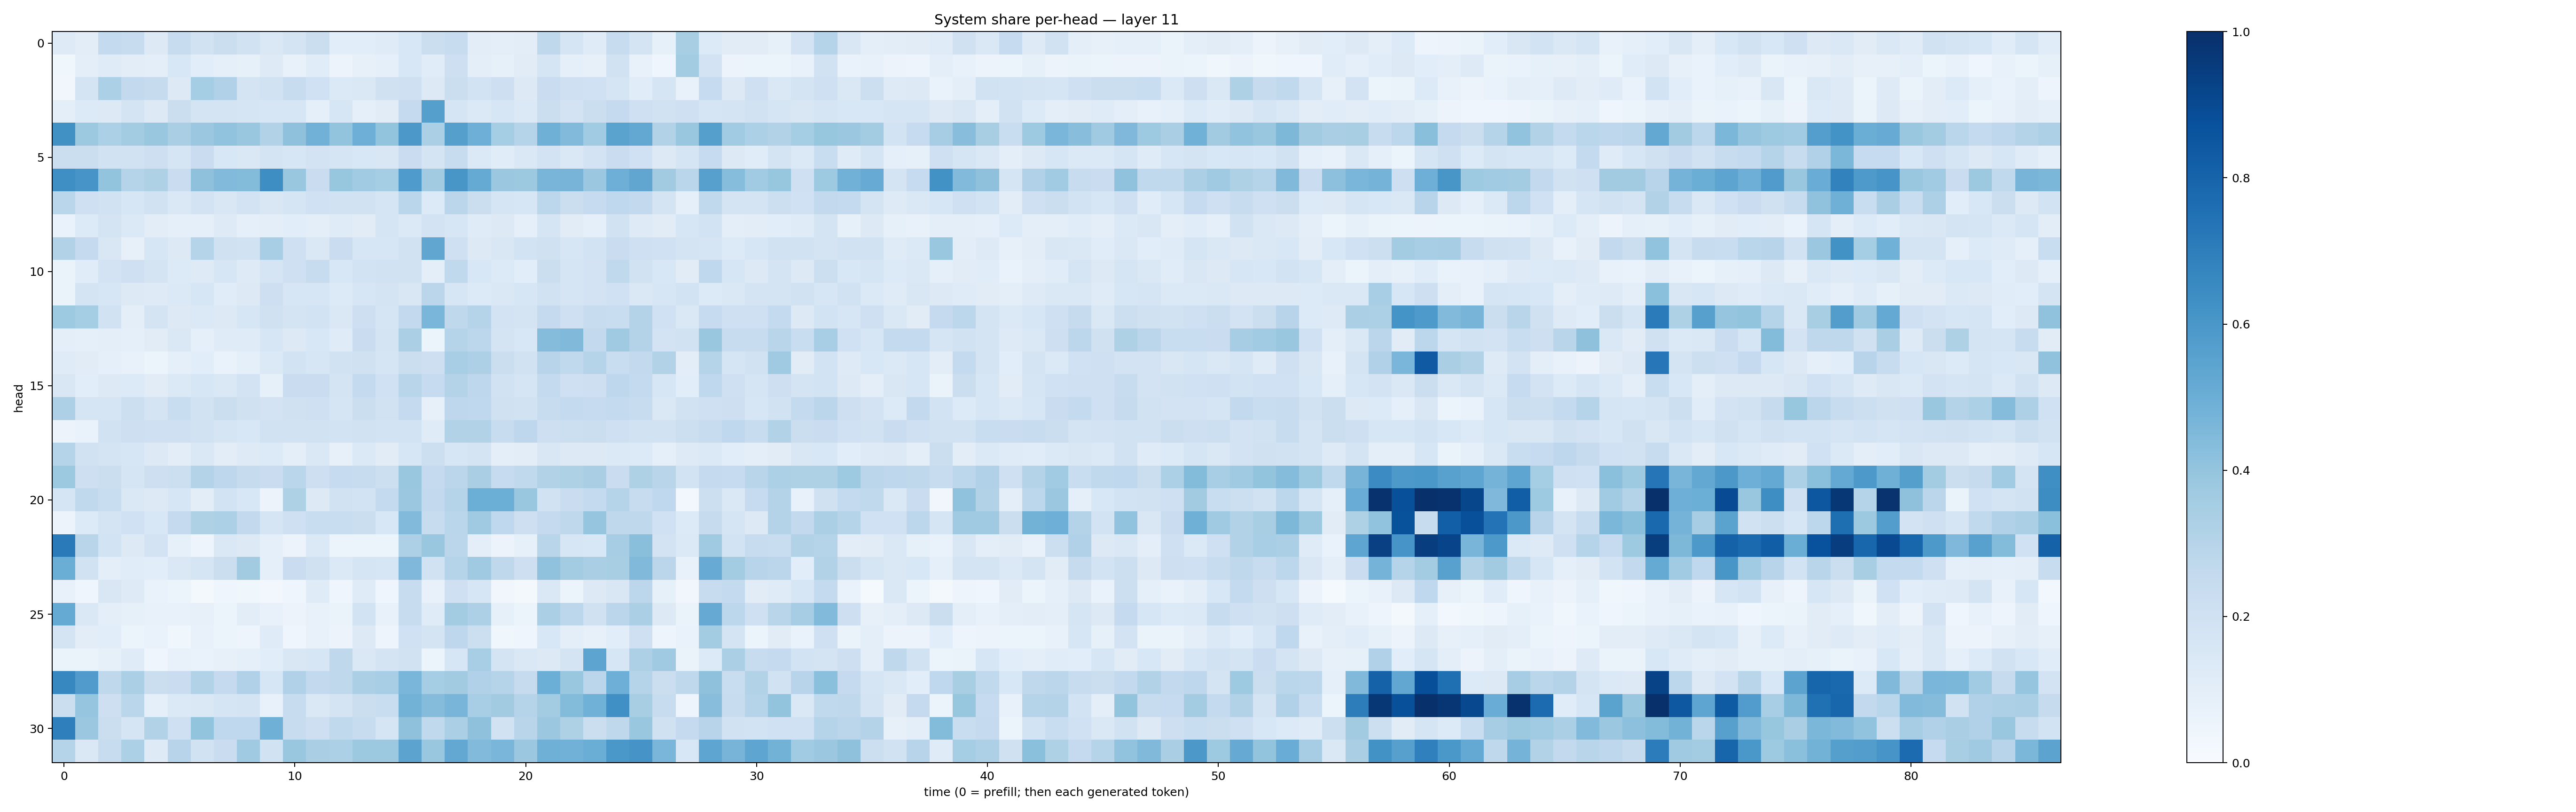

The table this chart was drawn from, first rows:
0.12124495, 0.103166305, 0.25564232, 0.23832214, 0.12659104, 0.24066235, 0.19220188, 0.22534204, 0.19086973, 0.14456174, 0.17701408, 0.22353782, 0.108163774, 0.10713197, 0.11863575, 0.15422943, 0.22486688, 0.24082462, 0.10271572, 0.09983862, 0.104181126, 0.2721682, 0.16478258, 0.11840023
0.03571, 0.09959, 0.1208, 0.1039, 0.1006, 0.1525, 0.1068, 0.08928, 0.08392, 0.1219, 0.07763, 0.1157, 0.05748, 0.08, 0.09016, 0.1535, 0.1161, 0.2127, 0.09719, 0.08588, 0.1117, 0.1678, 0.09286, 0.08082
0.03298, 0.1761, 0.3294, 0.2593, 0.2444, 0.1261, 0.3538, 0.3176, 0.1773, 0.1896, 0.2366, 0.2, 0.1373, 0.1431, 0.1991, 0.2038, 0.1273, 0.2232, 0.1868, 0.211, 0.1308, 0.2275, 0.2065, 0.2014
0.1003, 0.1331, 0.1277, 0.172, 0.1277, 0.2199, 0.1734, 0.173, 0.1689, 0.1615, 0.1624, 0.08699, 0.1588, 0.08991, 0.1099, 0.253, 0.5626, 0.1654, 0.1391, 0.1633, 0.1371, 0.2199, 0.1832, 0.2257
0.6288, 0.3787, 0.329, 0.3593, 0.3871, 0.3365, 0.3824, 0.4053, 0.3862, 0.3139, 0.4126, 0.4838, 0.4018, 0.4929, 0.4009, 0.5952, 0.3329, 0.5646, 0.4945, 0.3545, 0.3006, 0.4883, 0.4433, 0.3668
0.225, 0.2188, 0.1882, 0.1876, 0.2134, 0.1656, 0.2284, 0.1529, 0.1468, 0.1793, 0.1587, 0.1835, 0.1704, 0.1556, 0.1508, 0.2304, 0.1783, 0.2398, 0.1384, 0.117, 0.1447, 0.1808, 0.1475, 0.1813
0.6341, 0.6071, 0.3997, 0.3013, 0.3227, 0.2293, 0.4129, 0.4422, 0.4392, 0.6397, 0.3852, 0.2274, 0.3924, 0.3641, 0.3535, 0.5825, 0.3595, 0.6048, 0.5175, 0.381, 0.3785, 0.4666, 0.4706, 0.3822
0.2853, 0.2083, 0.1903, 0.1631, 0.1906, 0.1415, 0.1804, 0.1517, 0.1815, 0.1522, 0.1655, 0.2014, 0.1914, 0.1938, 0.1676, 0.2859, 0.1352, 0.2822, 0.2215, 0.1648, 0.1635, 0.2801, 0.2206, 0.2487
0.06962, 0.1366, 0.1746, 0.1389, 0.1044, 0.0894, 0.08654, 0.1211, 0.09073, 0.09683, 0.1083, 0.09797, 0.1209, 0.1102, 0.1681, 0.1385, 0.18, 0.1619, 0.1195, 0.1254, 0.09265, 0.1641, 0.1132, 0.08618
0.3105, 0.2538, 0.1501, 0.08114, 0.1621, 0.1295, 0.2979, 0.1987, 0.1932, 0.3476, 0.2052, 0.1429, 0.227, 0.1572, 0.1598, 0.1902, 0.5331, 0.2049, 0.1321, 0.151, 0.1864, 0.1961, 0.1623, 0.1868
0.06539, 0.1161, 0.1826, 0.2047, 0.1759, 0.1346, 0.1239, 0.1637, 0.1244, 0.169, 0.2068, 0.2422, 0.153, 0.1872, 0.1906, 0.1898, 0.09509, 0.2619, 0.1543, 0.1349, 0.1083, 0.2258, 0.1695, 0.1834
0.06499, 0.1771, 0.1635, 0.131, 0.1228, 0.1368, 0.1639, 0.117, 0.1307, 0.2121, 0.1595, 0.1627, 0.134, 0.1598, 0.1761, 0.1511, 0.2843, 0.1578, 0.1351, 0.144, 0.1594, 0.1917, 0.1693, 0.1816
0.3731, 0.3518, 0.194, 0.09573, 0.1747, 0.1253, 0.1395, 0.1292, 0.1614, 0.196, 0.1745, 0.1847, 0.1469, 0.2141, 0.1697, 0.2599, 0.4629, 0.2721, 0.2991, 0.1823, 0.1734, 0.2509, 0.2066, 0.2395
0.1016, 0.08719, 0.09521, 0.09025, 0.1129, 0.1451, 0.08751, 0.1204, 0.1185, 0.1582, 0.1258, 0.1526, 0.1194, 0.2298, 0.1768, 0.3343, 0.05257, 0.3025, 0.2809, 0.1795, 0.1539, 0.4358, 0.4456, 0.2602
0.1172, 0.1103, 0.09079, 0.07453, 0.05212, 0.0928, 0.1093, 0.07009, 0.08674, 0.1388, 0.1865, 0.1589, 0.1902, 0.1991, 0.1674, 0.2243, 0.2126, 0.3474, 0.325, 0.2208, 0.1909, 0.296, 0.2637, 0.2994
0.1492, 0.1063, 0.1268, 0.1329, 0.1132, 0.1389, 0.1601, 0.1483, 0.1832, 0.08483, 0.2292, 0.229, 0.1739, 0.2554, 0.2007, 0.2909, 0.2493, 0.3085, 0.2771, 0.1903, 0.1646, 0.2574, 0.2107, 0.2129
0.3271, 0.1654, 0.1672, 0.2161, 0.1763, 0.2328, 0.1906, 0.2229, 0.1987, 0.1803, 0.1971, 0.205, 0.1651, 0.2211, 0.1917, 0.2526, 0.08067, 0.2756, 0.2673, 0.197, 0.1898, 0.2421, 0.2574, 0.2488
0.05826, 0.06755, 0.1942, 0.2129, 0.2032, 0.2053, 0.1884, 0.1712, 0.1559, 0.1882, 0.1929, 0.1886, 0.1848, 0.193, 0.1873, 0.1874, 0.1183, 0.3105, 0.3126, 0.2389, 0.2771, 0.2146, 0.2169, 0.2209
0.2969, 0.1892, 0.1754, 0.1566, 0.1256, 0.1051, 0.1414, 0.1043, 0.1245, 0.1356, 0.09767, 0.1474, 0.08188, 0.1372, 0.1132, 0.1565, 0.2156, 0.1613, 0.1759, 0.09409, 0.1048, 0.1499, 0.1293, 0.1274
0.3783, 0.2135, 0.2242, 0.1661, 0.2115, 0.2158, 0.308, 0.2745, 0.2438, 0.2271, 0.2879, 0.2134, 0.2493, 0.2354, 0.2158, 0.3845, 0.2506, 0.2837, 0.3361, 0.2489, 0.2639, 0.3115, 0.322, 0.3361
0.171, 0.2617, 0.2316, 0.1446, 0.1293, 0.1592, 0.1017, 0.1865, 0.156, 0.05785, 0.3219, 0.1268, 0.1903, 0.187, 0.2549, 0.3803, 0.2609, 0.2975, 0.4997, 0.4969, 0.3854, 0.1876, 0.2269, 0.256
0.05485, 0.1349, 0.1744, 0.2, 0.1545, 0.2525, 0.3234, 0.331, 0.2601, 0.1641, 0.2085, 0.2307, 0.2307, 0.2232, 0.1534, 0.4427, 0.2414, 0.2866, 0.3708, 0.2665, 0.2132, 0.2525, 0.2732, 0.3961
0.7135, 0.2908, 0.1857, 0.1315, 0.1816, 0.08229, 0.04827, 0.1474, 0.1258, 0.09191, 0.05834, 0.1385, 0.06171, 0.05229, 0.05195, 0.326, 0.3861, 0.2834, 0.0999, 0.05835, 0.08458, 0.2906, 0.1583, 0.154
0.5013, 0.1939, 0.09816, 0.117, 0.1058, 0.1412, 0.1718, 0.2192, 0.3607, 0.08759, 0.2276, 0.1957, 0.1373, 0.1643, 0.1596, 0.4528, 0.1942, 0.2994, 0.369, 0.2699, 0.2136, 0.4093, 0.3593, 0.339
0.07489, 0.04348, 0.1493, 0.1235, 0.06675, 0.05191, 0.02084, 0.04068, 0.03542, 0.03106, 0.04388, 0.119, 0.0436, 0.1208, 0.04585, 0.2407, 0.07292, 0.2075, 0.1604, 0.03495, 0.01793, 0.1479, 0.05126, 0.1277
0.5173, 0.1411, 0.09716, 0.08523, 0.07059, 0.07792, 0.07928, 0.05887, 0.1052, 0.07492, 0.0575, 0.07576, 0.06485, 0.1861, 0.07594, 0.2396, 0.1175, 0.3575, 0.3271, 0.08219, 0.05197, 0.3349, 0.2785, 0.1982
0.1761, 0.1039, 0.1081, 0.05442, 0.06876, 0.03888, 0.07459, 0.06051, 0.04753, 0.1209, 0.04422, 0.07445, 0.05598, 0.1261, 0.04862, 0.2028, 0.1744, 0.2744, 0.2183, 0.03709, 0.03913, 0.1538, 0.09546, 0.08132
0.06492, 0.06525, 0.08211, 0.1211, 0.04054, 0.07414, 0.06859, 0.07881, 0.09118, 0.1061, 0.1515, 0.157, 0.2722, 0.1467, 0.1767, 0.1923, 0.06019, 0.1577, 0.3466, 0.1741, 0.1418, 0.1325, 0.1784, 0.5413
0.6668, 0.5813, 0.2723, 0.3347, 0.2202, 0.228, 0.3142, 0.2505, 0.3182, 0.1598, 0.3192, 0.2589, 0.2709, 0.3331, 0.3463, 0.4632, 0.3532, 0.3622, 0.3186, 0.301, 0.2447, 0.499, 0.3885, 0.284
0.2208, 0.396, 0.214, 0.2871, 0.08787, 0.1385, 0.1432, 0.1665, 0.1761, 0.07218, 0.2412, 0.1445, 0.177, 0.2258, 0.2323, 0.4801, 0.4344, 0.4665, 0.3467, 0.3631, 0.2977, 0.3578, 0.4409, 0.4882
0.693, 0.38, 0.223, 0.1667, 0.3087, 0.2038, 0.4004, 0.2694, 0.2686, 0.4892, 0.2361, 0.2111, 0.2639, 0.2345, 0.1685, 0.4109, 0.2638, 0.3348, 0.4103, 0.1912, 0.2898, 0.3794, 0.322, 0.2258
0.2995, 0.143, 0.235, 0.3286, 0.1226, 0.2949, 0.195, 0.2302, 0.3681, 0.1905, 0.3903, 0.3383, 0.3304, 0.3782, 0.3754, 0.5466, 0.3868, 0.5248, 0.4428, 0.4637, 0.3796, 0.4912, 0.4838, 0.5015
